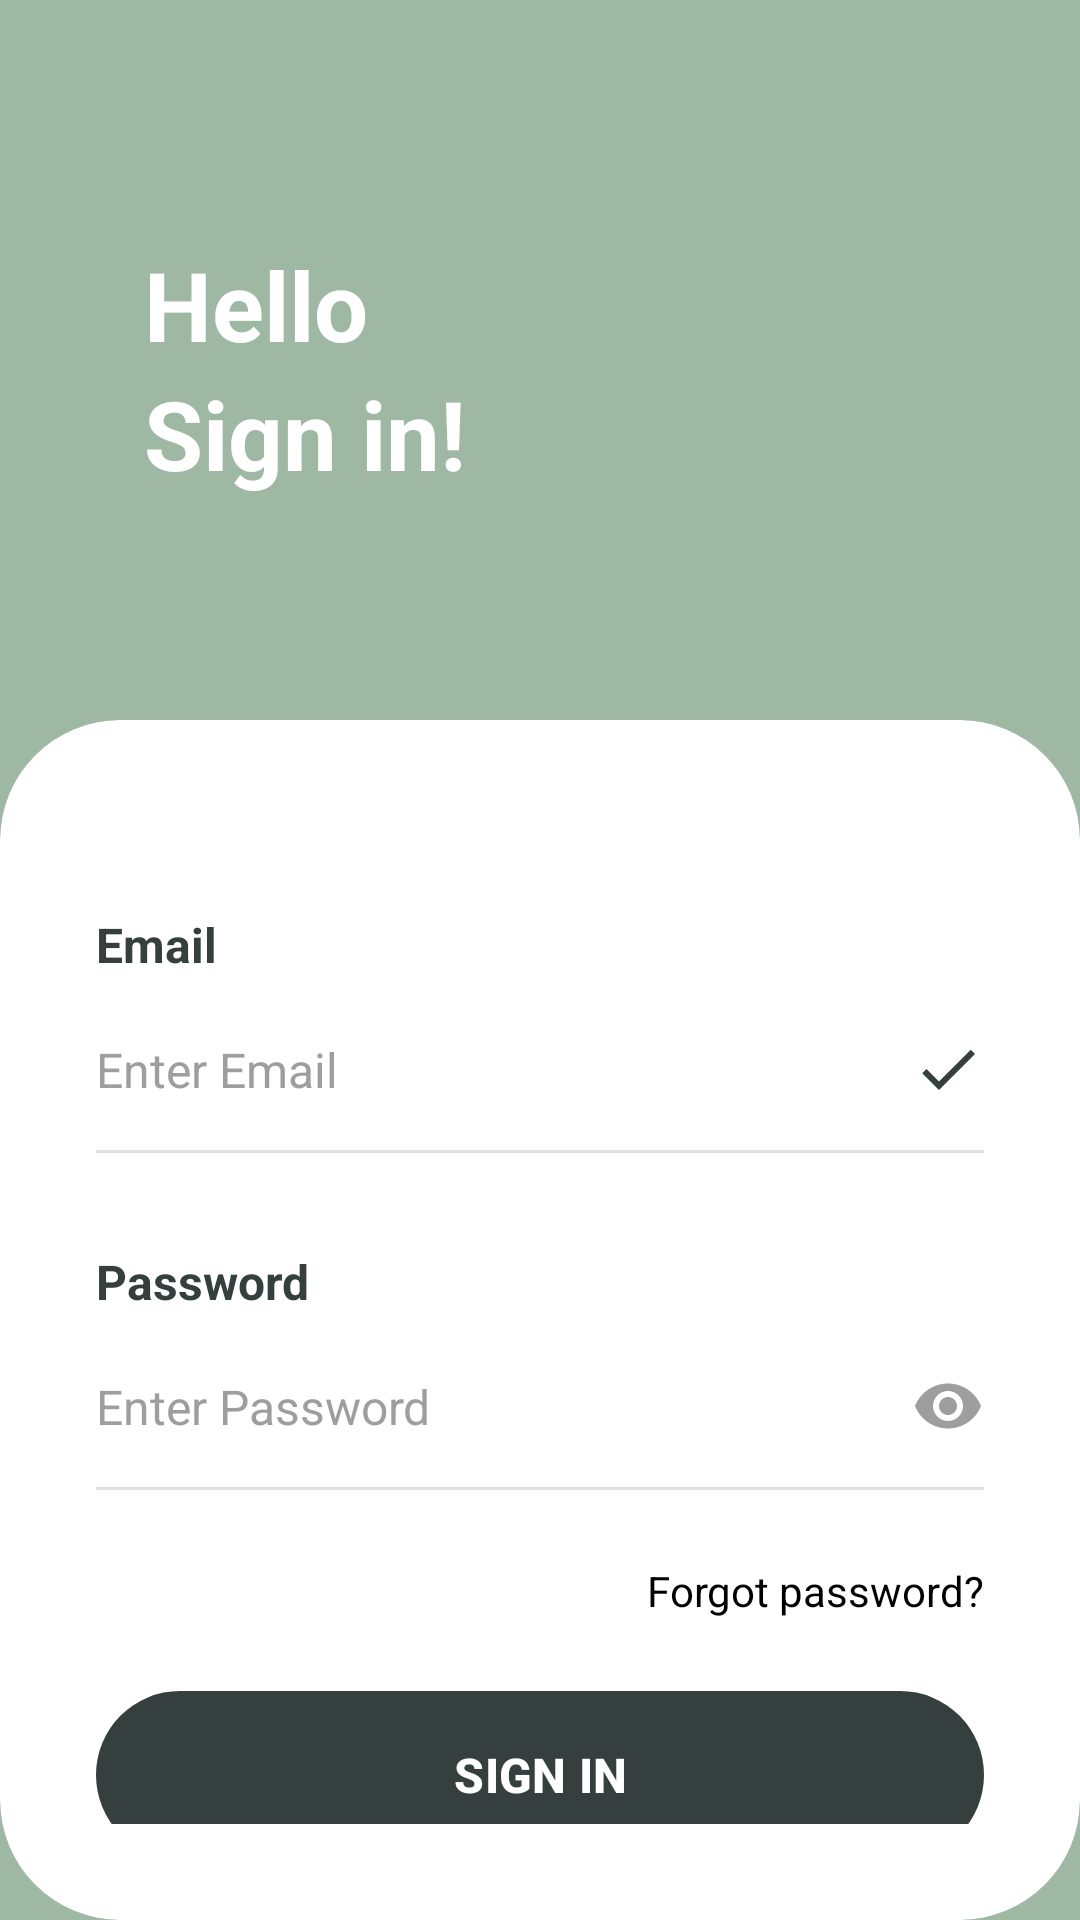

Layout XML and referenced resources for this Android screen:
<!-- AndroidManifest.xml: application theme Theme.PressApp -->
<!-- res/layout/activity_login.xml -->
<?xml version="1.0" encoding="utf-8"?>
<androidx.constraintlayout.widget.ConstraintLayout xmlns:android="http://schemas.android.com/apk/res/android"
    xmlns:app="http://schemas.android.com/apk/res-auto"
    android:layout_width="match_parent"
    android:layout_height="match_parent"
    android:background="@drawable/gradient_background">

    <View
        android:id="@+id/topSection"
        android:layout_width="0dp"
        android:layout_height="0dp"
        app:layout_constraintBottom_toTopOf="@+id/cardContainer"
        app:layout_constraintEnd_toEndOf="parent"
        app:layout_constraintStart_toStartOf="parent"
        app:layout_constraintTop_toTopOf="parent" />

    <TextView
        android:id="@+id/tvHello"
        android:layout_width="wrap_content"
        android:layout_height="wrap_content"
        android:layout_marginStart="48dp"
        android:layout_marginTop="80dp"
        android:text="@string/hello"
        android:textColor="@color/white"
        android:textSize="32sp"
        android:textStyle="bold"
        app:layout_constraintStart_toStartOf="parent"
        app:layout_constraintTop_toTopOf="parent" />

    <TextView
        android:id="@+id/tvSignIn"
        android:layout_width="wrap_content"
        android:layout_height="wrap_content"
        android:layout_marginStart="48dp"
        android:text="@string/sign_in"
        android:textColor="@color/white"
        android:textSize="32sp"
        android:textStyle="bold"
        app:layout_constraintStart_toStartOf="parent"
        app:layout_constraintTop_toBottomOf="@+id/tvHello" />

    <androidx.cardview.widget.CardView
        android:id="@+id/cardContainer"
        android:layout_width="0dp"
        android:layout_height="0dp"
        android:layout_marginTop="240dp"
        app:cardCornerRadius="40dp"
        app:cardElevation="0dp"
        app:layout_constraintBottom_toBottomOf="parent"
        app:layout_constraintEnd_toEndOf="parent"
        app:layout_constraintStart_toStartOf="parent"
        app:layout_constraintTop_toTopOf="parent">

        <LinearLayout
            android:layout_width="match_parent"
            android:layout_height="match_parent"
            android:orientation="vertical"
            android:padding="32dp">

            <TextView
                android:id="@+id/tvGmailLabel"
                android:layout_width="wrap_content"
                android:layout_height="wrap_content"
                android:layout_marginTop="32dp"
                android:text="@string/gmail"
                android:textColor="@color/primary_red"
                android:textSize="16sp"
                android:textStyle="bold" />

            <LinearLayout
                android:layout_width="match_parent"
                android:layout_height="wrap_content"
                android:layout_marginTop="8dp"
                android:orientation="horizontal"
                android:gravity="center_vertical">

                <EditText
                    android:id="@+id/etEmail"
                    android:layout_width="0dp"
                    android:layout_height="wrap_content"
                    android:layout_weight="1"
                    android:background="@drawable/edit_text_background"
                    android:hint="Enter Email"
                    android:inputType="textEmailAddress"
                    android:paddingTop="12dp"
                    android:paddingBottom="12dp"
                    android:textColor="@color/black"
                    android:textColorHint="@color/text_gray"
                    android:textSize="16sp" />

                <ImageView
                    android:id="@+id/ivEmailCheck"
                    android:layout_width="24dp"
                    android:layout_height="24dp"
                    android:layout_marginStart="8dp"
                    android:src="@drawable/ic_check" />
            </LinearLayout>

            <View
                android:layout_width="match_parent"
                android:layout_height="1dp"
                android:layout_marginTop="4dp"
                android:background="@color/light_gray" />

            <TextView
                android:id="@+id/tvPasswordLabel"
                android:layout_width="wrap_content"
                android:layout_height="wrap_content"
                android:layout_marginTop="32dp"
                android:text="@string/password"
                android:textColor="@color/primary_red"
                android:textSize="16sp"
                android:textStyle="bold" />

            <LinearLayout
                android:layout_width="match_parent"
                android:layout_height="wrap_content"
                android:layout_marginTop="8dp"
                android:orientation="horizontal"
                android:gravity="center_vertical">

                <EditText
                    android:id="@+id/etPassword"
                    android:layout_width="0dp"
                    android:layout_height="wrap_content"
                    android:layout_weight="1"
                    android:background="@drawable/edit_text_background"
                    android:hint="@string/password_dots"
                    android:inputType="textPassword"
                    android:paddingTop="12dp"
                    android:paddingBottom="12dp"
                    android:textColor="@color/black"
                    android:textColorHint="@color/text_gray"
                    android:textSize="16sp" />

                <ImageView
                    android:id="@+id/ivPasswordVisibility"
                    android:layout_width="24dp"
                    android:layout_height="24dp"
                    android:layout_marginStart="8dp"
                    android:src="@drawable/ic_visibility" />
            </LinearLayout>

            <View
                android:layout_width="match_parent"
                android:layout_height="1dp"
                android:layout_marginTop="4dp"
                android:background="@color/light_gray" />

            <TextView
                android:id="@+id/tvForgotPassword"
                android:layout_width="wrap_content"
                android:layout_height="wrap_content"
                android:layout_gravity="right"
                android:layout_marginTop="24dp"
                android:text="@string/forgot_password"
                android:textColor="@color/black"
                android:textSize="14sp" />

            <com.google.android.material.button.MaterialButton
                android:id="@+id/btnSignIn"
                android:layout_width="match_parent"
                android:layout_height="56dp"
                android:layout_marginTop="24dp"
                android:background="@drawable/rounded_button"
                android:text="@string/sign_in_btn"
                android:textColor="@color/white"
                android:textSize="16sp"
                android:textStyle="bold"
                app:backgroundTint="@color/primary_purple" />

            <LinearLayout
                android:layout_width="wrap_content"
                android:layout_height="wrap_content"
                android:layout_gravity="center"
                android:layout_marginTop="24dp"
                android:orientation="horizontal">

                <TextView
                    android:layout_width="wrap_content"
                    android:layout_height="wrap_content"
                    android:text="@string/dont_have_account"
                    android:textColor="@color/text_gray"
                    android:textSize="14sp" />

                <TextView
                    android:id="@+id/tvSignUp"
                    android:layout_width="wrap_content"
                    android:layout_height="wrap_content"
                    android:layout_marginStart="4dp"
                    android:text="@string/sign_up"
                    android:textColor="@color/black"
                    android:textSize="14sp"
                    android:textStyle="bold" />
            </LinearLayout>

        </LinearLayout>

    </androidx.cardview.widget.CardView>

</androidx.constraintlayout.widget.ConstraintLayout>
<!-- resources referenced by this layout -->
<resources>
  <color name="black">#FF000000</color>
  <color name="light_gray">#E0E0E0</color>
  <color name="primary_purple">#343F3E</color>
  <color name="primary_red">#343F3E</color>
  <color name="text_gray">#9E9E9E</color>
  <color name="white">#FFFFFFFF</color>
  <!-- drawable edit_text_background (drawable) -->
  <?xml version="1.0" encoding="utf-8"?>
  <shape xmlns:android="http://schemas.android.com/apk/res/android">
      <solid android:color="@android:color/transparent" />
      <stroke android:width="0dp" android:color="@color/light_gray" />
  </shape>
  <!-- drawable gradient_background (drawable) -->
  <?xml version="1.0" encoding="utf-8"?>
  <shape xmlns:android="http://schemas.android.com/apk/res/android">
      <solid android:color="@color/gradient_purple" />
  </shape>
  <!-- drawable ic_check (drawable) -->
  <vector xmlns:android="http://schemas.android.com/apk/res/android"
      android:width="24dp"
      android:height="24dp"
      android:viewportWidth="24"
      android:viewportHeight="24">
      <path
          android:fillColor="@color/primary_red"
          android:pathData="M9,16.17L4.83,12l-1.42,1.41L9,19 21,7l-1.41,-1.41z"/>
  </vector>
  <!-- drawable ic_visibility (drawable) -->
  <vector xmlns:android="http://schemas.android.com/apk/res/android"
      android:width="24dp"
      android:height="24dp"
      android:viewportWidth="24"
      android:viewportHeight="24">
      <path
          android:fillColor="@color/text_gray"
          android:pathData="M12,4.5C7,4.5 2.73,7.61 1,12c1.73,4.39 6,7.5 11,7.5s9.27,-3.11 11,-7.5c-1.73,-4.39 -6,-7.5 -11,-7.5zM12,17c-2.76,0 -5,-2.24 -5,-5s2.24,-5 5,-5 5,2.24 5,5 -2.24,5 -5,5zM12,9c-1.66,0 -3,1.34 -3,3s1.34,3 3,3 3,-1.34 3,-3 -1.34,-3 -3,-3z"/>
  </vector>
  <!-- drawable rounded_button (drawable) -->
  <?xml version="1.0" encoding="utf-8"?>
  <shape xmlns:android="http://schemas.android.com/apk/res/android">
      <solid android:color="@color/dark_background" />
      <corners android:radius="50dp" />
  </shape>
  <string name="dont_have_account">Don\'t have account?</string>
  <string name="forgot_password">Forgot password?</string>
  <string name="gmail">Email</string>
  <string name="hello">Hello</string>
  <string name="password">Password</string>
  <string name="password_dots">Enter Password</string>
  <string name="sign_in">Sign in!</string>
  <string name="sign_in_btn">SIGN IN</string>
  <string name="sign_up">Sign up</string>
  <style name="Theme.PressApp" parent="Base.Theme.PressApp" />
  <color name="gradient_purple">#9FB8A3</color>
  <color name="dark_background">#343F3E</color>
  <style name="Base.Theme.PressApp" parent="Theme.Material3.Light.NoActionBar">
          <item name="colorPrimary">@color/gradient_purple</item>
          <item name="colorPrimaryVariant">@color/dark_background</item>
          <item name="colorOnPrimary">@color/white</item>
          <item name="android:statusBarColor">@android:color/transparent</item>
          <item name="android:windowLightStatusBar">true</item>
      </style>
</resources>
